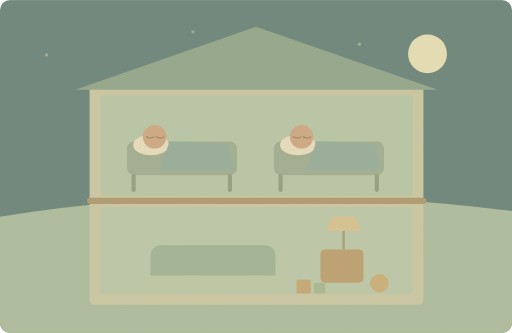
t = 0.00 s
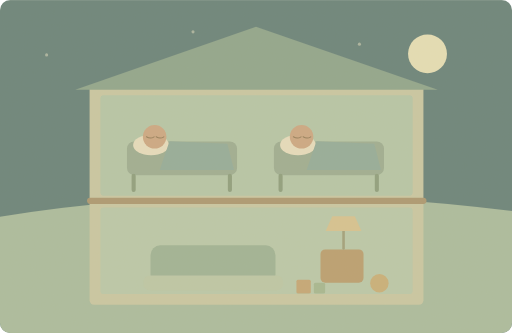
t = 1.25 s
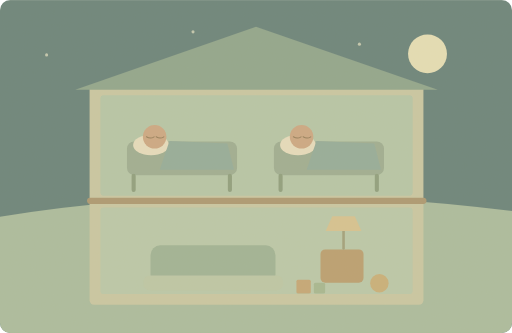
t = 3.75 s
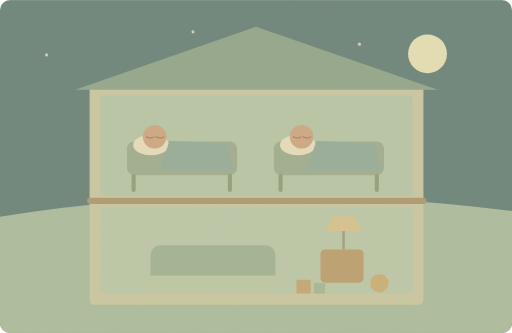
t = 5.00 s
t = 6.25 s: frame unchanged from t = 3.75 s, image omitted
t = 8.75 s: frame unchanged from t = 1.25 s, image omitted

The animated SVG that drew these frames (rendered in a browser with its animation timeline set to each time). Animation: 5 SMIL elements (animate=3,animateTransform=2); one cycle of 10.00 s, repeats indefinitely.

<svg xmlns="http://www.w3.org/2000/svg" width="1000" height="650" viewBox="0 0 1000 650" role="img" aria-labelledby="title desc"><title id="title">单词小故事</title><desc id="desc">The house was quiet after the children fell asleep.</desc><metadata>{"wordId": "quiet", "dailyExample": "The house was quiet after the children fell asleep.", "source": "https://github.com/go1app/word-atlas/blob/main/public/atlas/entries/2.json", "attribution": "Word Atlas contributors — CC BY 4.0", "license": "https://creativecommons.org/licenses/by/4.0/", "changes": "New original vector animation interpreting the daily example.", "durationSeconds": 10}</metadata><defs><clipPath id="frame"><rect width="1000" height="650" rx="20"/></clipPath><filter id="paper"><feTurbulence type="fractalNoise" baseFrequency=".74" numOctaves="3" stitchTiles="stitch"/><feColorMatrix type="saturate" values="0"/><feComponentTransfer><feFuncA type="linear" slope=".065"/></feComponentTransfer><feBlend in="SourceGraphic" mode="soft-light"/></filter><filter id="glow" x="-100%" y="-100%" width="300%" height="300%"><feGaussianBlur stdDeviation="8"/></filter></defs><g clip-path="url(#frame)"><rect x="0" y="0" width="1000" height="650" rx="0" fill="#647f77" /><circle cx="835" cy="105" r="38" fill="#e5dfb5" /><path d="M0 423Q480 346 1000 412V650H0Z" fill="#a8bb9c" stroke="none" stroke-width="2" stroke-linecap="round" stroke-linejoin="round" /><rect x="175" y="165" width="652" height="430" rx="9" fill="#c8c6a1" /><path d="M147 175L500 52 855 175Z" fill="#8ca38a" stroke="none" stroke-width="2" stroke-linecap="round" stroke-linejoin="round" /><rect x="196" y="186" width="610" height="196" rx="6" fill="#b4c5a6" /><rect x="196" y="405" width="610" height="169" rx="6" fill="#b8c7a8" /><path d="M176 392H827" fill="none" stroke="#a9966e" stroke-width="12" stroke-linecap="round" stroke-linejoin="round" /><rect x="248" y="276" width="215" height="66" rx="14" fill="#9bac90" /><path d="M261 343V371M449 343V371" fill="none" stroke="#8b9c7b" stroke-width="8" stroke-linecap="round" stroke-linejoin="round" /><ellipse cx="295" cy="283" rx="35" ry="20" fill="#e6ddbd"/><circle cx="302" cy="267" r="23" fill="#cba681" /><path d="M286 267q8 5 15 0M305 267q8 5 15 0" fill="none" stroke="#927a56" stroke-width="2" stroke-linecap="round" stroke-linejoin="round" /><g><animateTransform attributeName="transform" type="translate" values="0 0;0 -1;0 0" keyTimes="0;.5;1" dur="10s" repeatCount="indefinite"/><path d="M331 276L444 281 457 332H312Z" fill="#91aa98" stroke="none" stroke-width="2" stroke-linecap="round" stroke-linejoin="round" /></g><rect x="535" y="276" width="215" height="66" rx="14" fill="#9bac90" /><path d="M548 343V371M736 343V371" fill="none" stroke="#8b9c7b" stroke-width="8" stroke-linecap="round" stroke-linejoin="round" /><ellipse cx="582" cy="283" rx="35" ry="20" fill="#e6ddbd"/><circle cx="589" cy="267" r="23" fill="#cba681" /><path d="M573 267q8 5 15 0M592 267q8 5 15 0" fill="none" stroke="#927a56" stroke-width="2" stroke-linecap="round" stroke-linejoin="round" /><g><animateTransform attributeName="transform" type="translate" values="0 0;0 -1;0 0" keyTimes="0;.5;1" dur="10s" repeatCount="indefinite"/><path d="M618 276L731 281 744 332H599Z" fill="#91aa98" stroke="none" stroke-width="2" stroke-linecap="round" stroke-linejoin="round" /></g><rect x="294" y="479" width="244" height="77" rx="19" fill="#9db293" /><rect x="280" y="538" width="273" height="29" rx="12" fill="#bbc6a5" /><rect x="626" y="487" width="84" height="65" rx="9" fill="#b89d6d" /><rect x="579" y="546" width="28" height="27" rx="3" fill="#c3a573" /><rect x="613" y="552" width="22" height="21" rx="3" fill="#a3b68f" /><circle cx="741" cy="553" r="18" fill="#c8ae76" /><path d="M671 434V485" fill="none" stroke="#9e9e78" stroke-width="5" stroke-linecap="round" stroke-linejoin="round" /><path d="M649 422H693L706 451H636Z" fill="#d5c28f" stroke="none" stroke-width="2" stroke-linecap="round" stroke-linejoin="round" /><g><animate attributeName="opacity" values=".4;.8;.4" keyTimes="0;.5;1" dur="10s" repeatCount="indefinite"/><circle cx="91" cy="107" r="3" fill="#e9e5c6" /></g><g><animate attributeName="opacity" values=".4;.8;.4" keyTimes="0;.5;1" dur="10s" repeatCount="indefinite"/><circle cx="377" cy="62" r="3" fill="#e9e5c6" /></g><g><animate attributeName="opacity" values=".4;.8;.4" keyTimes="0;.5;1" dur="10s" repeatCount="indefinite"/><circle cx="702" cy="86" r="3" fill="#e9e5c6" /></g><rect width="1000" height="650" fill="#ddc8a0" opacity=".14" filter="url(#paper)" pointer-events="none"/></g></svg>
